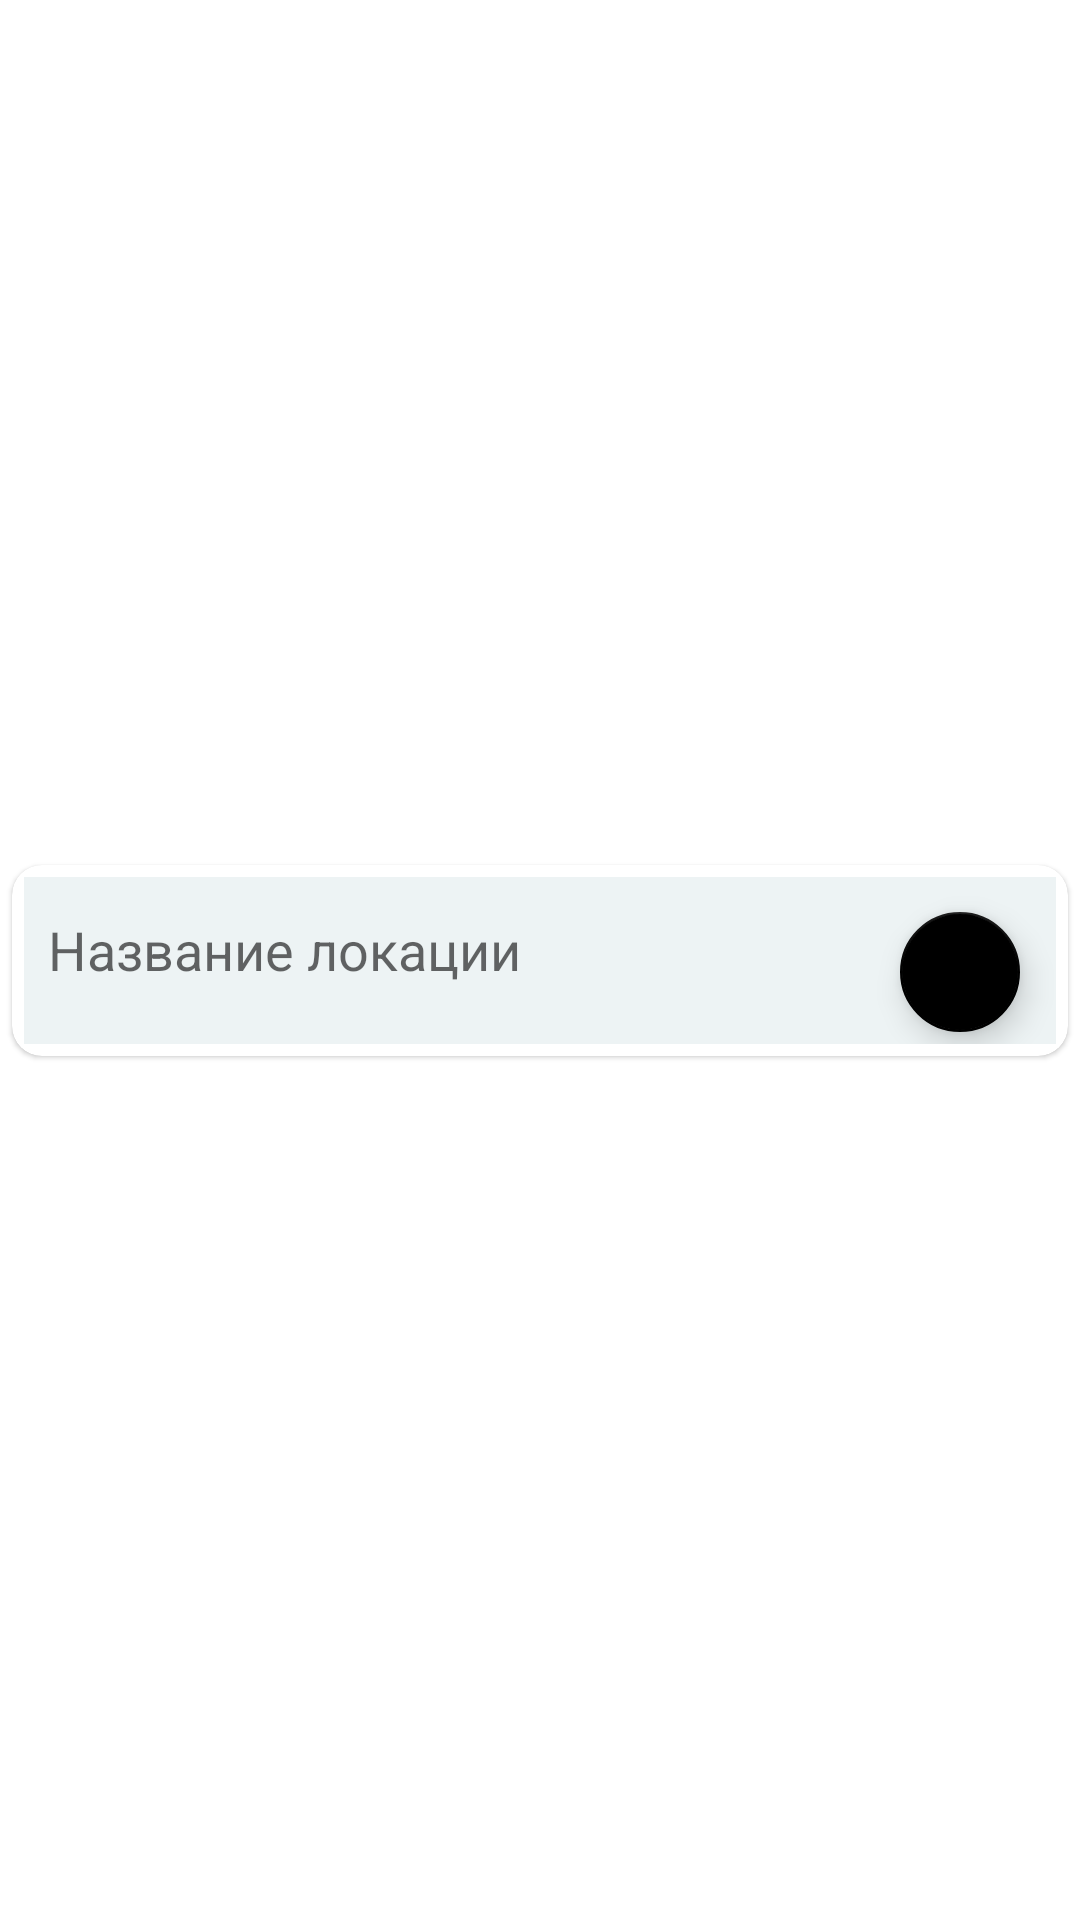

Write the Android layout XML for this screen, with the resource values it uses.
<!-- AndroidManifest.xml: application theme Theme.TestApp -->
<!-- res/layout/locations_list_item.xml -->
<?xml version="1.0" encoding="utf-8"?>
<androidx.constraintlayout.widget.ConstraintLayout xmlns:android="http://schemas.android.com/apk/res/android"
    xmlns:app="http://schemas.android.com/apk/res-auto"
    xmlns:tools="http://schemas.android.com/tools"
    android:layout_width="match_parent"
    android:layout_height="wrap_content">

    <com.google.android.material.card.MaterialCardView
        android:id="@+id/materialCarMain"
        android:layout_width="match_parent"
        android:layout_height="wrap_content"
        android:layout_margin="4dp"
        app:cardCornerRadius="10dp"
        app:layout_constraintBottom_toBottomOf="parent"
        app:layout_constraintEnd_toEndOf="parent"
        app:layout_constraintStart_toStartOf="parent"
        app:layout_constraintTop_toTopOf="parent">

        <androidx.constraintlayout.widget.ConstraintLayout
            android:id="@+id/constraintMain"
            android:layout_width="match_parent"
            android:layout_height="match_parent"
            android:layout_margin="4dp"
            android:background="@color/card_view_background">

            <EditText
                android:id="@+id/etLocationTitle"
                android:layout_width="0dp"
                android:layout_height="33dp"
                android:background="@color/card_view_background"
                android:hint="@string/locations_list_item_hint"
                android:imeOptions="actionDone"
                android:paddingStart="8dp"
                android:singleLine="true"
                app:layout_constraintBottom_toTopOf="@id/rvImages"
                app:layout_constraintEnd_toEndOf="parent"
                app:layout_constraintStart_toStartOf="parent"
                app:layout_constraintTop_toTopOf="parent" />

            <androidx.recyclerview.widget.RecyclerView
                android:id="@+id/rvImages"
                android:layout_width="0dp"
                android:layout_height="wrap_content"
                app:layoutManager="androidx.recyclerview.widget.GridLayoutManager"
                app:layout_constraintBottom_toBottomOf="parent"
                app:layout_constraintEnd_toEndOf="parent"
                app:layout_constraintStart_toStartOf="parent"
                app:layout_constraintTop_toBottomOf="@id/etLocationTitle"
                app:spanCount="3"
                tools:listitem="@layout/images_list_item" />

            <com.google.android.material.floatingactionbutton.FloatingActionButton
                android:id="@+id/fabAddImage"
                android:layout_width="wrap_content"
                android:layout_height="wrap_content"
                android:layout_marginEnd="8dp"
                android:backgroundTint="@color/black"
                app:backgroundTint="@color/black"
                app:fabSize="mini"
                app:layout_constraintEnd_toEndOf="parent"
                app:layout_constraintTop_toTopOf="@+id/etLocationTitle"
                app:srcCompat="@drawable/ic_add"
                app:tint="@color/white" />

        </androidx.constraintlayout.widget.ConstraintLayout>
    </com.google.android.material.card.MaterialCardView>


</androidx.constraintlayout.widget.ConstraintLayout>
<!-- res/layout/images_list_item.xml (included above) -->
<TextView xmlns:android="http://schemas.android.com/apk/res/android"
    xmlns:tools="http://schemas.android.com/tools"
    android:id="@+id/ivImageItem"
    android:layout_width="100dp"
    android:layout_height="100dp"
    android:layout_margin="10dp"
    android:background="@color/teal_200"
    android:gravity="center"
    android:textColor="@color/black"
    android:textSize="35sp"
    tools:text="123" />
<!-- resources referenced by this layout -->
<resources>
  <color name="black">#FF000000</color>
  <color name="card_view_background">#EDF3F4</color>
  <color name="teal_200">#FF03DAC5</color>
  <color name="white">#FFFFFFFF</color>
  <string name="locations_list_item_hint">Название локации</string>
  <style name="Theme.TestApp" parent="Theme.MaterialComponents.DayNight.NoActionBar">
          
          <item name="colorPrimary">@color/purple_500</item>
          <item name="colorPrimaryVariant">@color/purple_700</item>
          <item name="colorOnPrimary">@color/background</item>
          
          <item name="colorSecondary">@color/teal_200</item>
          <item name="colorSecondaryVariant">@color/teal_700</item>
          <item name="colorOnSecondary">@color/black</item>
          
          <item name="android:statusBarColor" tools:targetApi="l">?attr/colorOnPrimary</item>
          
      </style>
  <color name="purple_500">#FF6200EE</color>
  <color name="purple_700">#FF3700B3</color>
  <color name="background">#FAFAFA</color>
  <color name="teal_700">#FF018786</color>
</resources>
